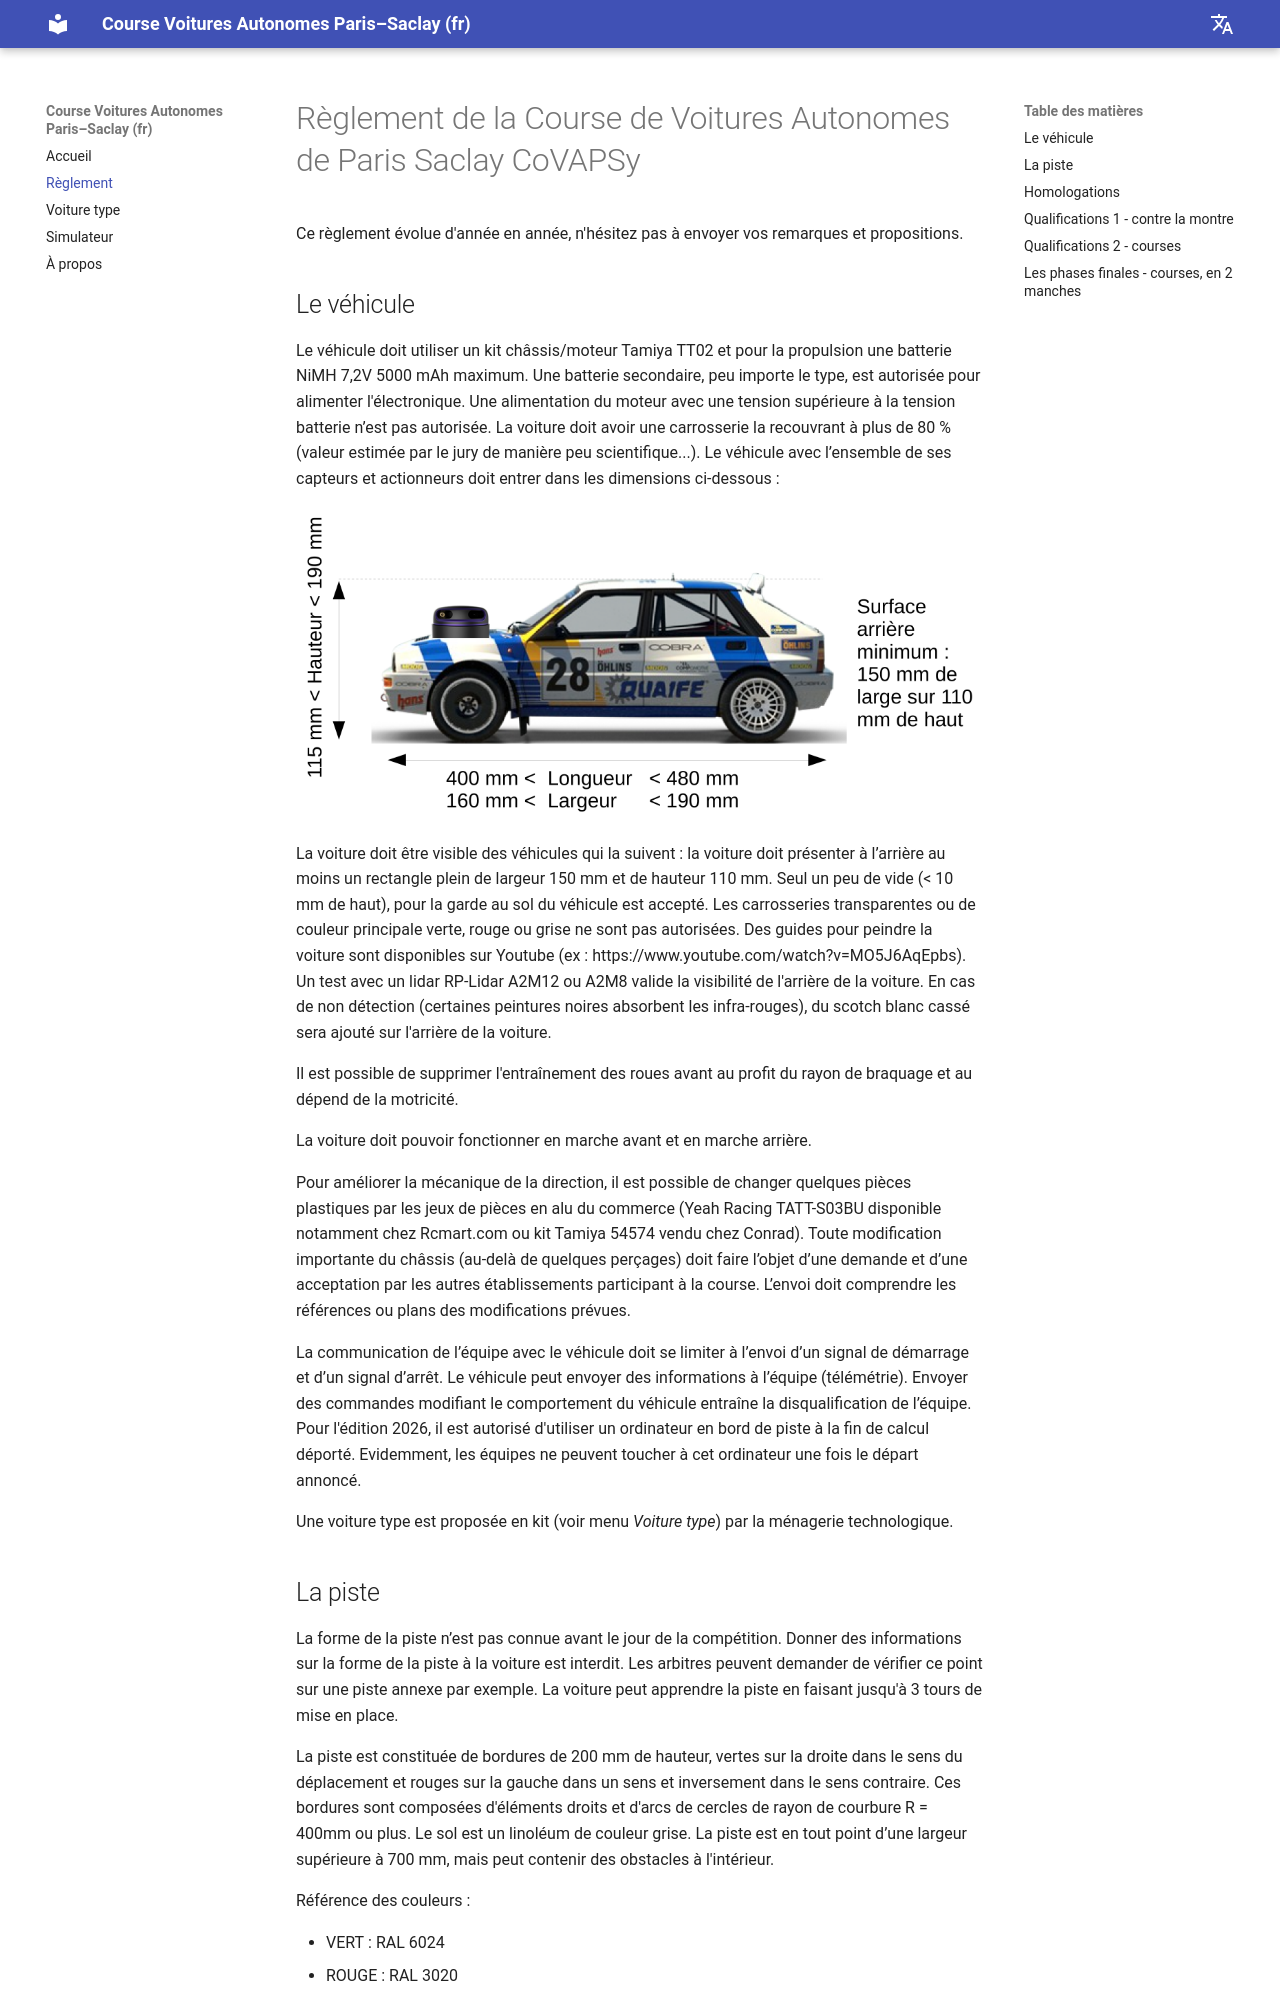

repository: ajuton-ens/CourseVoituresAutonomesSaclay · page: Reglement_CourseVoituresAutonomes/index.html · generator: mkdocs

# Règlement de la Course de Voitures Autonomes de Paris Saclay CoVAPSy

Ce règlement évolue d'année en année, n'hésitez pas à envoyer vos remarques et propositions.

## Le véhicule

Le véhicule doit utiliser un kit châssis/moteur Tamiya TT02 et pour la propulsion une batterie NiMH 7,2V 5000 mAh maximum. Une batterie secondaire, peu importe le type, est autorisée pour alimenter l'électronique. Une alimentation du moteur avec une tension supérieure à la tension batterie n’est pas autorisée. La voiture doit avoir une carrosserie la recouvrant à plus de 80 % (valeur estimée par le jury de manière peu scientifique...).
Le véhicule avec l’ensemble de ses capteurs et actionneurs doit entrer dans les dimensions ci-dessous :

![schema dimensions voitures](../images/dimensions_voiture.png)

La voiture doit être visible des véhicules qui la suivent : la voiture doit présenter à l’arrière au moins un rectangle plein de largeur 150 mm et de hauteur 110 mm. Seul un peu de vide (< 10 mm de haut), pour la garde au sol du véhicule est accepté.
Les carrosseries transparentes ou de couleur principale verte, rouge ou grise ne sont pas autorisées. Des guides pour peindre la voiture sont disponibles sur Youtube (ex : https://www.youtube.com/watch?v=MO5J6AqEpbs). Un test avec un lidar RP-Lidar A2M12 ou A2M8 valide la visibilité de l'arrière de la voiture. En cas de non détection (certaines peintures noires absorbent les infra-rouges), du scotch blanc cassé sera ajouté sur l'arrière de la voiture.

Il est possible de supprimer l'entraînement des roues avant au profit du rayon de braquage et au dépend de la motricité.

La voiture doit pouvoir fonctionner en marche avant et en marche arrière.

Pour améliorer la mécanique de la direction, il est possible de changer quelques pièces plastiques par les jeux de pièces en alu du commerce (Yeah Racing TATT-S03BU disponible notamment chez Rcmart.com ou kit Tamiya 54574 vendu chez Conrad).
Toute modification importante du châssis (au-delà de quelques perçages) doit faire l’objet d’une demande et d’une acceptation par les autres établissements participant à la course. L’envoi doit comprendre les références ou plans des modifications prévues.

La communication de l’équipe avec le véhicule doit se limiter à l’envoi d’un signal de démarrage et d’un signal d’arrêt. Le véhicule peut envoyer des informations à l’équipe (télémétrie). Envoyer des commandes modifiant le comportement du véhicule entraîne la disqualification de l’équipe. Pour l'édition 2026, il est autorisé d'utiliser un ordinateur en bord de piste à la fin de calcul déporté. Evidemment, les équipes ne peuvent toucher à cet ordinateur une fois le départ annoncé.

Une voiture type est proposée en kit (voir menu *Voiture type*) par la ménagerie technologique.
